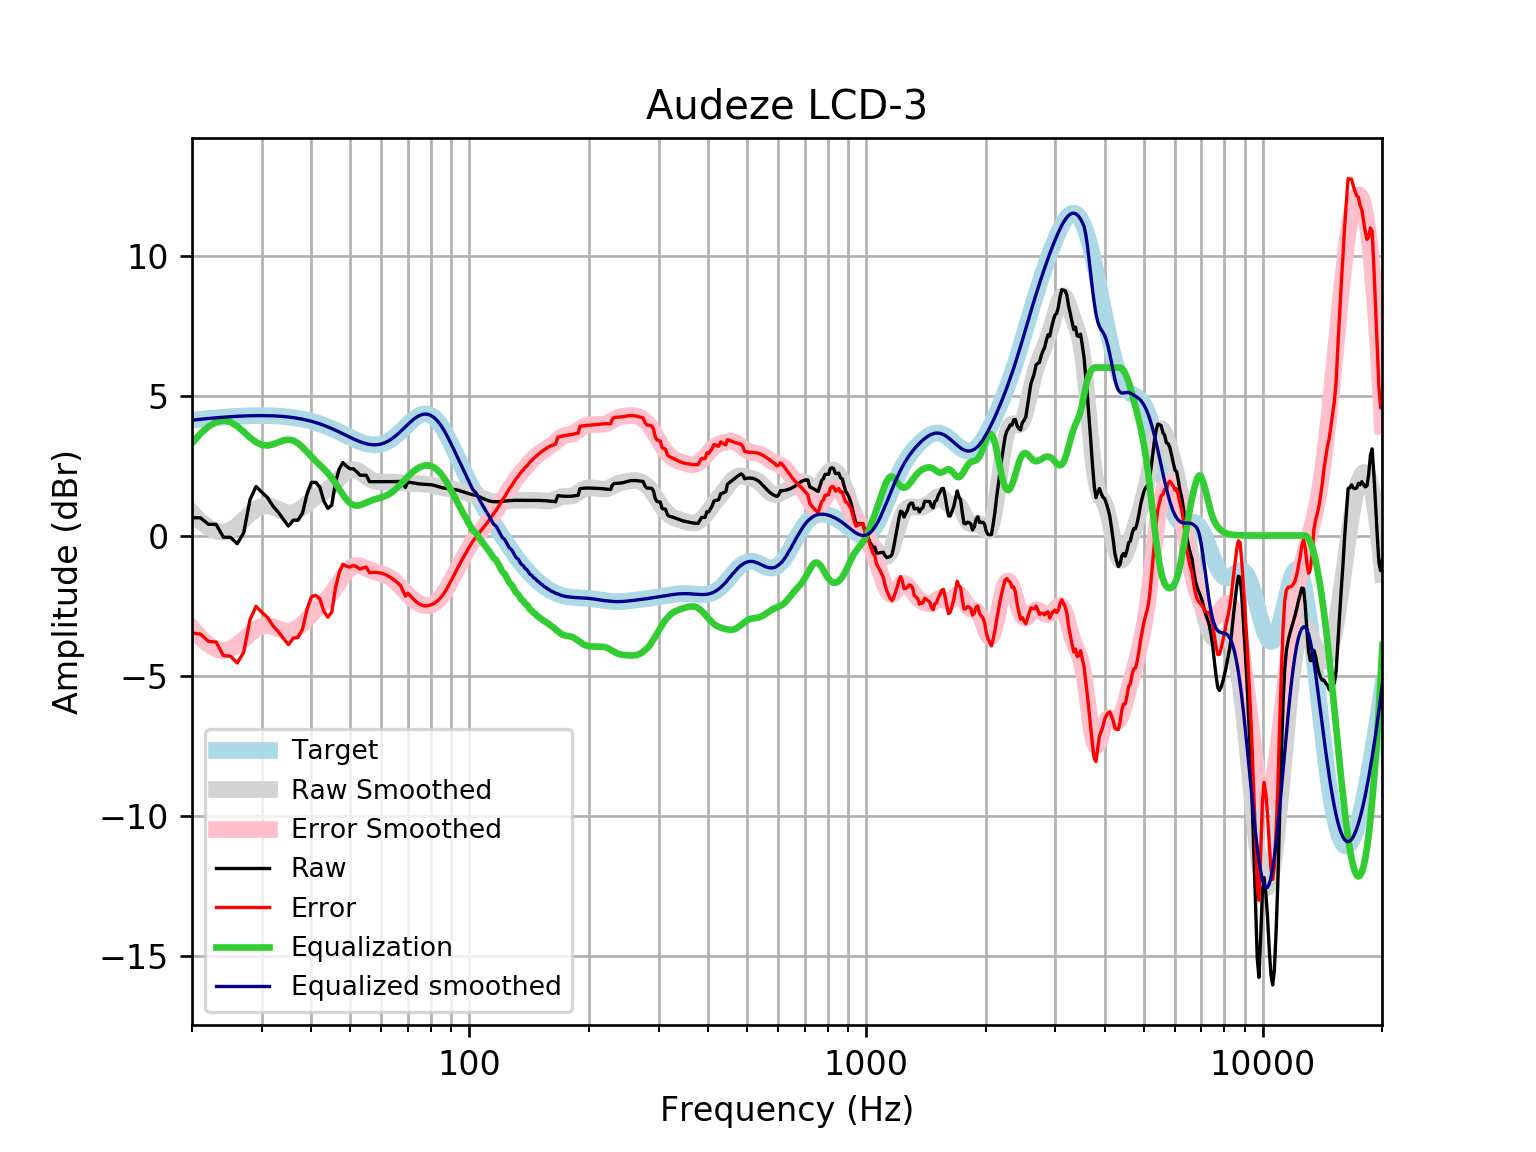

The file beside this chart, header and first rows:
frequency, raw, error, smoothed, error_smoothed, equalization, equalized_raw, equalized_smoothed, target
20, 0.638, -3.483, 0.8252, -3.295, 3.295, 3.933, 4.121, 4.121
21, 0.6341, -3.518, 0.5115, -3.641, 3.641, 4.275, 4.152, 4.152
22, 0.4026, -3.778, 0.2881, -3.892, 3.892, 4.295, 4.18, 4.18
23, 0.3992, -3.806, 0.155, -4.05, 4.05, 4.449, 4.205, 4.205
24, -0.05997, -4.287, 0.1122, -4.114, 4.114, 4.054, 4.227, 4.227
25, -0.06273, -4.307, 0.1908, -4.054, 4.054, 3.991, 4.245, 4.245
26, -0.2926, -4.552, 0.3525, -3.907, 3.907, 3.614, 4.259, 4.259
27, 0.101, -4.17, 0.5632, -3.708, 3.708, 3.809, 4.271, 4.271
28, 1.277, -3.001, 0.7777, -3.501, 3.501, 4.778, 4.279, 4.278
29, 1.753, -2.53, 0.9486, -3.334, 3.334, 5.087, 4.283, 4.283
30, 1.542, -2.742, 1.048, -3.236, 3.236, 4.778, 4.284, 4.284
31, 1.356, -2.925, 1.066, -3.215, 3.215, 4.571, 4.281, 4.281
32, 1.049, -3.225, 1.018, -3.257, 3.257, 4.307, 4.275, 4.275
33, 0.8324, -3.433, 0.9338, -3.331, 3.331, 4.164, 4.265, 4.265
34, 0.5754, -3.676, 0.8525, -3.399, 3.399, 3.974, 4.251, 4.251
35, 0.338, -3.895, 0.8078, -3.425, 3.425, 3.763, 4.233, 4.233
36, 0.5483, -3.663, 0.8196, -3.391, 3.391, 3.94, 4.211, 4.211
37, 0.5473, -3.638, 0.8891, -3.296, 3.296, 3.843, 4.185, 4.185
38, 0.8151, -3.34, 1.002, -3.152, 3.152, 3.968, 4.154, 4.155
39, 1.493, -2.626, 1.133, -2.985, 2.985, 4.479, 4.119, 4.12
40, 1.899, -2.181, 1.262, -2.817, 2.817, 4.716, 4.079, 4.08
41, 1.9, -2.137, 1.375, -2.661, 2.661, 4.56, 4.035, 4.037
42, 1.727, -2.261, 1.47, -2.517, 2.517, 4.244, 3.987, 3.989
43, 1.224, -2.713, 1.558, -2.377, 2.377, 3.601, 3.935, 3.937
44, 0.9682, -2.913, 1.653, -2.226, 2.226, 3.195, 3.88, 3.881
45, 1.09, -2.733, 1.766, -2.055, 2.055, 3.145, 3.821, 3.823
46, 1.902, -1.86, 1.897, -1.863, 1.863, 3.765, 3.76, 3.762
47, 2.379, -1.321, 2.039, -1.659, 1.659, 4.038, 3.698, 3.7
48, 2.609, -1.027, 2.173, -1.462, 1.462, 4.071, 3.635, 3.636
49, 2.48, -1.094, 2.281, -1.292, 1.292, 3.771, 3.572, 3.574
50, 2.384, -1.128, 2.346, -1.166, 1.166, 3.55, 3.512, 3.512
51, 2.385, -1.069, 2.362, -1.092, 1.092, 3.477, 3.454, 3.454
52, 2.284, -1.116, 2.332, -1.068, 1.068, 3.352, 3.4, 3.4
53, 2.155, -1.196, 2.269, -1.083, 1.083, 3.239, 3.352, 3.351
54, 2.154, -1.156, 2.187, -1.124, 1.124, 3.277, 3.311, 3.31
55, 2.152, -1.124, 2.104, -1.174, 1.174, 3.327, 3.279, 3.276
56, 1.924, -1.329, 2.031, -1.224, 1.224, 3.148, 3.255, 3.253
57, 1.924, -1.315, 1.975, -1.267, 1.267, 3.19, 3.242, 3.239
58, 1.923, -1.313, 1.939, -1.302, 1.302, 3.225, 3.24, 3.237
59, 1.923, -1.323, 1.919, -1.331, 1.331, 3.254, 3.25, 3.246
60, 1.923, -1.345, 1.912, -1.36, 1.36, 3.283, 3.272, 3.268
61, 1.922, -1.379, 1.911, -1.394, 1.394, 3.316, 3.305, 3.301
62, 1.922, -1.424, 1.914, -1.437, 1.437, 3.359, 3.35, 3.346
63, 1.923, -1.479, 1.914, -1.492, 1.492, 3.415, 3.406, 3.402
64, 1.926, -1.542, 1.912, -1.559, 1.559, 3.485, 3.471, 3.468
65, 1.929, -1.613, 1.906, -1.638, 1.638, 3.567, 3.545, 3.542
66, 1.931, -1.691, 1.897, -1.727, 1.727, 3.658, 3.625, 3.622
67, 1.931, -1.776, 1.887, -1.822, 1.822, 3.753, 3.709, 3.707
68, 1.83, -1.965, 1.877, -1.919, 1.919, 3.749, 3.796, 3.796
69, 1.72, -2.164, 1.869, -2.015, 2.015, 3.734, 3.884, 3.884
70, 1.911, -2.059, 1.864, -2.106, 2.106, 4.017, 3.97, 3.97
71, 1.898, -2.155, 1.86, -2.191, 2.191, 4.088, 4.051, 4.053
72, 1.882, -2.246, 1.858, -2.268, 2.268, 4.15, 4.126, 4.128
73, 1.867, -2.328, 1.857, -2.335, 2.335, 4.202, 4.192, 4.195
74, 1.853, -2.398, 1.854, -2.393, 2.393, 4.247, 4.248, 4.251
75, 1.843, -2.453, 1.851, -2.441, 2.441, 4.283, 4.291, 4.295
76, 1.835, -2.49, 1.845, -2.476, 2.476, 4.311, 4.321, 4.325
77, 1.831, -2.51, 1.838, -2.498, 2.498, 4.329, 4.336, 4.341
78, 1.828, -2.513, 1.829, -2.507, 2.507, 4.334, 4.336, 4.34
79, 1.823, -2.501, 1.818, -2.501, 2.501, 4.324, 4.32, 4.324
... 553 more rows
